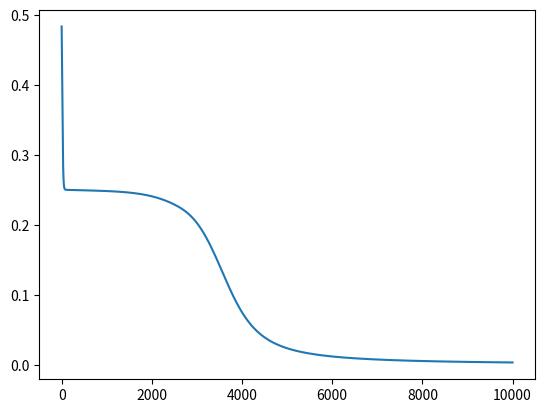

Here is the Python script that generated this plot:
import numpy as np 
import matplotlib.pyplot as plt 
np.random.seed(137)

# # PART 1 - 2 layered Neural Network with 2 hidden Units
# -1, as inputs, gave funky results so switched it out for 0's
def PART_1():
    INPUT_UNITS  = 2
    HIDDEN_UNITS = 2
    OUTPUT_UNITS = 1
    C_INPUT  = np.array([[0, 0], [0, 1],
                           [1, 0], [1,1]])
    # 
    C_OUTPUT  = np.array([[0], [1],
                          [1], [0]])

    # Hyperparameters
    EPOCHS = 10000
    RHO_LEARNING_RATE = 0.1

    random_initializer = lambda size1, size2: np.random.uniform(size=(size1, size2)) # Found this was the best for initializing weights and biases
    weight_hidden     = random_initializer(INPUT_UNITS, HIDDEN_UNITS) # 2, 2
    weight_prediction = random_initializer(HIDDEN_UNITS, OUTPUT_UNITS) # 2, 1
    bias_hidden       = random_initializer(1, HIDDEN_UNITS) # 1, 2
    bias_prediction   = random_initializer(1, OUTPUT_UNITS) # 1, 1

    # Activation Funcs
    sigmoid_activation = lambda z: (1 / (1 + np.exp(-z)))
    sigmoid_backpropagation = lambda z: (z * (1 - z))

    # Calculating loss
    def loss(target, prediction):
        """Calculates the loss"""
        return (1/2) * (np.linalg.norm((np.square(target - prediction)), ord=2))

    def grad_loss(target, prediction):
        """Derivative of (1/2) * LSE"""
        return (target-prediction)

    costs = []

    for i in range(EPOCHS):
        """Perform forward propagation"""
        hidden_layer     = sigmoid_activation(np.dot(C_INPUT, weight_hidden) + bias_hidden)
        prediction_layer = sigmoid_activation(np.dot(hidden_layer, weight_prediction) + bias_prediction)
        costs.append(loss(C_OUTPUT, prediction_layer))
        # if((costs[i] - costs[i-1]) < 0.00000001):
        #     EPOCHS = i
        #     break
        """Backpropagation"""
        error_prediction_layer = grad_loss(C_OUTPUT, prediction_layer)
        error_hidden_layer = np.dot((error_prediction_layer * sigmoid_backpropagation(prediction_layer)), weight_prediction.T)

        # Calculating gradients for the update
        grad_prediction_weight = np.dot(hidden_layer.T, (error_prediction_layer * sigmoid_backpropagation(prediction_layer)))
        grad_prediction_bias   = np.sum(error_prediction_layer * sigmoid_backpropagation(prediction_layer), keepdims=True)
        grad_hidden_weight     = np.dot(C_INPUT.T, (error_hidden_layer * sigmoid_backpropagation(hidden_layer)))
        grad_hidden_bias       = np.sum((error_hidden_layer * sigmoid_backpropagation(hidden_layer)), keepdims=True)

        #Updating Weights and Biases
        weight_prediction -= (-RHO_LEARNING_RATE * grad_prediction_weight)
        bias_prediction   -= (-RHO_LEARNING_RATE * grad_prediction_bias)
        weight_hidden     -= (-RHO_LEARNING_RATE * grad_hidden_weight)
        bias_hidden       -= (-RHO_LEARNING_RATE * grad_hidden_bias)

    def graph_loss_part_1(loss):
        # plt.plot(loss, label="error", color = 'red')
        # plt.xlabel('Iterations (EPOCHS)')
        # plt.ylabel('Loss')
        # [redacted]
        # plt.legend()

        plt.plot(C_INPUT, prediction_layer, label="prediction", linestyle = None)
        plt.plot(C_INPUT, C_OUTPUT, label = "Target value", linestyle = None)
        plt.show()

    # graph_loss_part_1(costs)
    # print(*prediction_layer)
    plt.plot(costs) # Error Cost
    plt.show()
PART_1()

def PART_2():
    X = np.random.rand(1, 50) - 1
    T = np.sin(2 * np.pi * X) + (0.3 * np.random.randn(1, 50))

    activation_tanh = lambda z: np.tanh(z)
    backprop_tanh   = lambda z: 1.0 - np.square(np.tanh(z))

    INPUT_UNITS  = 1
    HIDDEN_UNITS = 3
    OUTPUT_UNITS = 1

    random_initializer = lambda size1, size2: np.random.uniform(size=(size1, size2)) # Found this was the best for initializing weights and biases
    weight_hidden     = random_initializer(INPUT_UNITS, HIDDEN_UNITS) # 2, 2
    weight_prediction = random_initializer(HIDDEN_UNITS, OUTPUT_UNITS) # 2, 1
    bias_hidden       = random_initializer(1, HIDDEN_UNITS) # 1, 2
    bias_prediction   = random_initializer(1, OUTPUT_UNITS) # 1, 1

    # Hyperparameters
    EPOCHS = 10000
    RHO_LEARNING_RATE = 0.1

    # Calculating loss
    def loss(target, prediction):
        """Calculates the loss"""
        return (1/2) * (np.linalg.norm((np.square(target - prediction)), ord=2))

    def grad_loss(target, prediction):
        """Derivative of (1/2) * LSE"""
        return (target-prediction)

    costs = []

    for i in range(EPOCHS):
        hidden_layer = activation_tanh(np.dot(X.T , weight_hidden) + bias_hidden)
        prediction_layer = backprop_tanh(np.dot(hidden_layer, weight_prediction) + bias_prediction)
        costs.append(loss(T, prediction_layer))
        
        """Backpropagation"""
        error_prediction_layer = grad_loss(T, prediction_layer)

# PART_2()